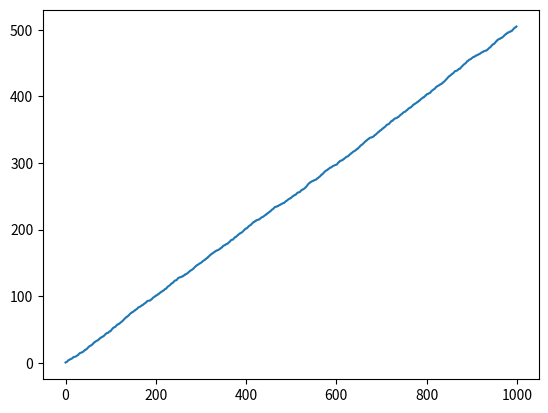
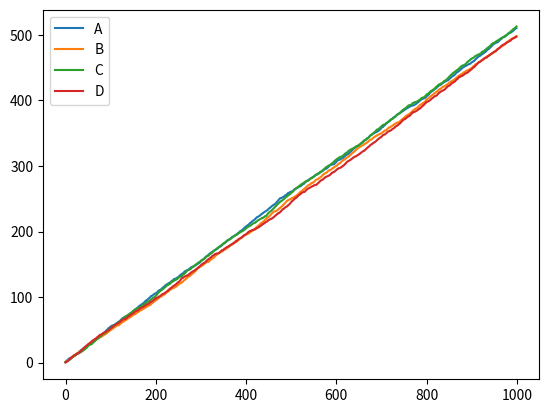

These charts were generated, in order, by the following Python code:
import pandas as pd
import numpy as np
import matplotlib.pyplot as plt

#plot data

#Series
data=pd.Series(np.random.rand(1000),index=np.arange(1000))

data=data.cumsum()#进行累加
data.plot()

#DataFrame
data=pd.DataFrame(np.random.rand(1000,4),
                  index=np.arange(1000),
                  columns=list('ABCD'))
print(data.head())#输出前三个数据，默认为5个数据
data=data.cumsum()
data.plot()
plt.show()

plt.show()

#plot methods
#'bar' 'hist','box','area','scatter','hexbin','pie'
